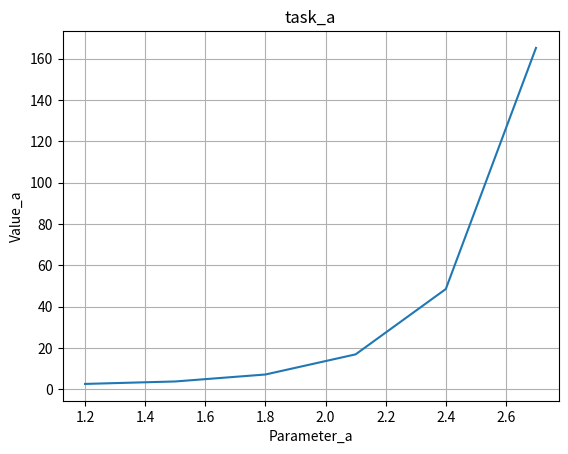
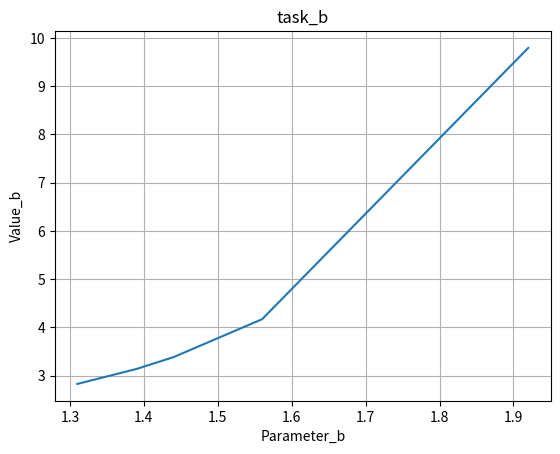

Write Python code to recreate these figures, in order.
from math import log
import matplotlib.pyplot as graph_task_a
import matplotlib.pyplot as graph_task_b
import numpy as np

def calc(a, x):
    t = pow(x, 2) - 1
    y = pow(a, t) - log(t, 10) + pow(t, (1 / 3))
    return y

def task_a(a, xn, xk, dx):
    x = xn
    x_arr = list()
    y = list()
    while x <= xk:
        res = calc(a, x)
        y.append(res)
        x_arr.append(x)
        x += dx
    return y, x_arr

def task_b(a, x_arr):
    y = list()
    for x in x_arr:
        res = calc(a, x)
        y.append(res)
    return y

if __name__ == '__main__':
    a = 2.25
    xn = 1.2
    xk = 2.7
    dx = 0.3

    a_res, x_arr_task_a = task_a(a, xn, xk, dx)

    x_arr_task_b = [1.31, 1.39, 1.44, 1.56, 1.92]

    b_res = task_b(a, x_arr_task_b)

    print(a_res)
    print(x_arr_task_a)
    print(b_res)
    print(x_arr_task_b)

    fig1, ax1 = graph_task_a.subplots()
    fig2, ax2 = graph_task_b.subplots()

    ax1.set(xlabel = 'Parameter_a', ylabel = 'Value_a', title = 'task_a')
    ax2.set(xlabel = 'Parameter_b', ylabel = 'Value_b', title = 'task_b')
    
    ax1.grid()
    ax2.grid()

    ax1.plot(x_arr_task_a, a_res)
    ax2.plot(x_arr_task_b, b_res)

    fig1.savefig('task_a.png')
    fig2.savefig('task_b.png')

    graph_task_a.show()
    graph_task_b.show()
